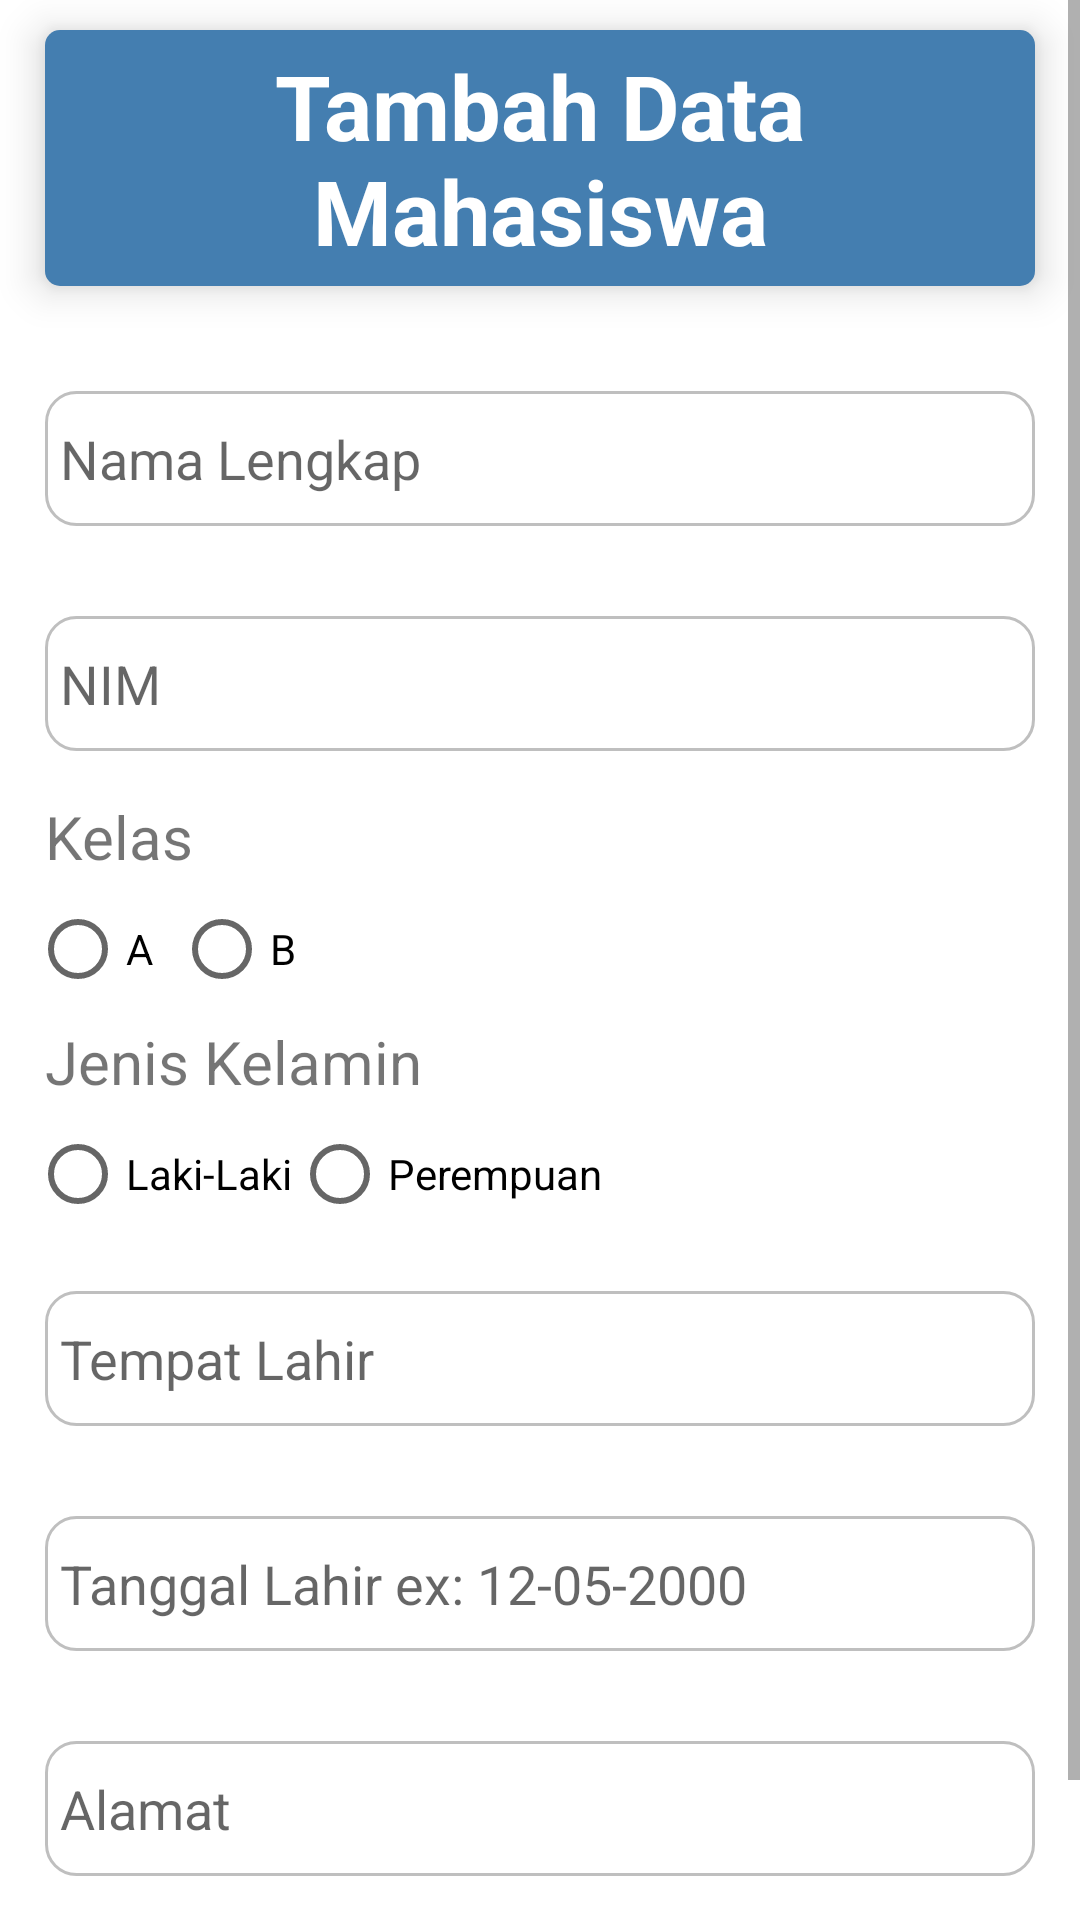

Reconstruct the res/layout file that produces this screen, plus the resources it refers to.
<!-- AndroidManifest.xml: application theme Theme.ListMahasiswa -->
<!-- res/layout/activity_input_data.xml -->
<?xml version="1.0" encoding="utf-8"?>
<RelativeLayout xmlns:android="http://schemas.android.com/apk/res/android"
    xmlns:app="http://schemas.android.com/apk/res-auto"
    xmlns:tools="http://schemas.android.com/tools"
    android:layout_width="match_parent"
    android:layout_height="wrap_content"
    tools:context=".Login"
    android:background="@color/white">

    <ScrollView
        android:layout_width="match_parent"
        android:layout_height="match_parent">

        <GridLayout
            android:layout_width="match_parent"
            android:layout_height="match_parent"
            android:columnCount="1"
            android:rowCount="1">

            <TextView
                android:layout_margin="15dp"
                android:textAlignment="center"
                android:textColor="@color/white"
                android:padding="5dp"
                android:layout_width="match_parent"
                android:layout_height="wrap_content"
                android:layout_marginTop="10dp"
                android:layout_gravity="center"
                android:text="Tambah Data Mahasiswa"
                android:textSize="30sp"
                android:textStyle="bold"
                android:background="@drawable/header_bg_insert"
                android:elevation="3dp"
                android:translationZ="5dp"/>

            <EditText
                android:id="@+id/nama"
                android:layout_width="match_parent"
                android:layout_height="45dp"
                android:layout_margin="15dp"
                android:layout_marginTop="20dp"
                android:background="@drawable/edit_text_bg_"
                android:drawablePadding="10dp"
                android:hint="Nama Lengkap"
                android:inputType="text"
                android:paddingLeft="5dp" />

            <EditText
                android:id="@+id/nim"
                android:layout_width="match_parent"
                android:layout_height="45dp"
                android:layout_margin="15dp"
                android:layout_marginTop="15dp"
                android:background="@drawable/edit_text_bg_"
                android:drawablePadding="10dp"
                android:hint="NIM"
                android:inputType="text"
                android:paddingLeft="5dp" />

            <TextView
                android:textSize="20sp"
                android:layout_marginLeft="15dp"
                android:text="Kelas" />

            <RadioGroup
                android:id="@+id/kelas"
                android:layout_marginLeft="10dp"
                android:layout_width="match_parent"
                android:layout_height="match_parent"
                android:orientation="horizontal">

                <RadioButton
                    android:layout_width="wrap_content"
                    android:layout_height="wrap_content"
                    android:text="A" />

                <RadioButton
                    android:layout_width="wrap_content"
                    android:layout_height="wrap_content"
                    android:layout_row="1"
                    android:layout_column="7"
                    android:text="B" />
            </RadioGroup>
            <TextView
                android:textSize="20sp"
                android:layout_marginLeft="15dp"
                android:text="Jenis Kelamin" />
            <RadioGroup
                android:id="@+id/jenis_kelamin"
                android:layout_marginLeft="10dp"
                android:layout_width="match_parent"
                android:layout_height="match_parent"
                android:orientation="horizontal">
                <RadioButton
                    android:layout_width="wrap_content"
                    android:layout_height="wrap_content"
                    android:text="Laki-Laki" />
                <RadioButton
                    android:layout_width="wrap_content"
                    android:layout_height="wrap_content"
                    android:layout_row="1"
                    android:layout_column="7"
                    android:text="Perempuan" />
            </RadioGroup>

            <EditText
                android:id="@+id/tempat_lahir"
                android:layout_width="match_parent"
                android:layout_height="45dp"
                android:layout_margin="15dp"
                android:layout_marginTop="15dp"
                android:background="@drawable/edit_text_bg_"
                android:drawablePadding="10dp"
                android:hint="Tempat Lahir"
                android:inputType="text"
                android:paddingLeft="5dp" />

            <EditText
                android:id="@+id/tgl_lahir"
                android:layout_width="match_parent"
                android:layout_height="45dp"
                android:layout_margin="15dp"
                android:layout_marginTop="15dp"
                android:background="@drawable/edit_text_bg_"
                android:drawablePadding="10dp"
                android:hint="Tanggal Lahir ex: 12-05-2000"
                android:inputType="text"
                android:paddingLeft="5dp" />

            <EditText
                android:id="@+id/alamat"
                android:layout_width="match_parent"
                android:layout_height="45dp"
                android:layout_margin="15dp"
                android:layout_marginTop="15dp"
                android:background="@drawable/edit_text_bg_"
                android:drawablePadding="10dp"
                android:hint="Alamat"
                android:inputType="text"
                android:paddingLeft="5dp" />

            <GridLayout
                android:paddingLeft="38dp"
                android:orientation="horizontal"
                android:layout_width="match_parent"
                android:layout_height="wrap_content"
                android:rowCount="1"
                android:columnCount="2">

                <Button
                    android:id="@+id/tambah"
                    android:textStyle="bold"
                    android:textSize="20sp"
                    android:theme="@style/button"
                    android:background="@drawable/radius_bg"
                    android:layout_width="150dp"
                    android:layout_height="50dp"
                    android:text="Tambah" />

                <Button
                    android:id="@+id/home"
                    android:layout_gravity="center"
                    android:textStyle="bold"
                    android:textSize="20sp"
                    android:theme="@style/button"
                    android:background="@drawable/radius_bg"
                    android:layout_width="150dp"
                    android:layout_height="50dp"
                    android:text="home" />
            </GridLayout>

        </GridLayout>
    </ScrollView>

</RelativeLayout>
<!-- resources referenced by this layout -->
<resources>
  <color name="white">#FFFFFFFF</color>
  <!-- drawable edit_text_bg_ (drawable) -->
  <?xml version="1.0" encoding="utf-8"?>
  <shape xmlns:android="http://schemas.android.com/apk/res/android"
      android:shape="rectangle">
      <stroke
          android:width="1dp"
          android:color="#BFBFBF" />
      <corners
          android:radius="10dp"/>
  </shape>
  <!-- drawable header_bg_insert (drawable) -->
  <?xml version="1.0" encoding="utf-8"?>
  <shape xmlns:android="http://schemas.android.com/apk/res/android">
      <solid
          android:color="#447EB0"/>
      <corners
          android:radius="5dp"/>
  </shape>
  <!-- drawable radius_bg (drawable) -->
  <?xml version="1.0" encoding="utf-8"?>
  <shape xmlns:android="http://schemas.android.com/apk/res/android">
      <solid
          android:color="#fff"/>
      <corners
          android:radius="5dp"/>
  </shape>
  <style name="button" parent="Theme.MaterialComponents.DayNight.NoActionBar">
          <item name="colorPrimary">@color/teal_700</item>
      </style>
  <style name="Theme.ListMahasiswa" parent="Theme.MaterialComponents.DayNight.NoActionBar">
          
  
          <item name="colorPrimary">#5ECDD7</item>
          <item name="colorPrimaryVariant">@color/purple_700</item>
          <item name="colorOnPrimary">@color/white</item>
          
          <item name="colorSecondary">@color/teal_200</item>
          <item name="colorSecondaryVariant">@color/teal_700</item>
          <item name="colorOnSecondary">@color/black</item>
          
          <item name="android:statusBarColor" tools:targetApi="l">?attr/colorPrimaryVariant</item>
          
      </style>
  <color name="teal_700">#FF018786</color>
  <color name="purple_700">#FF3700B3</color>
  <color name="teal_200">#FF03DAC5</color>
  <color name="black">#FF000000</color>
</resources>
